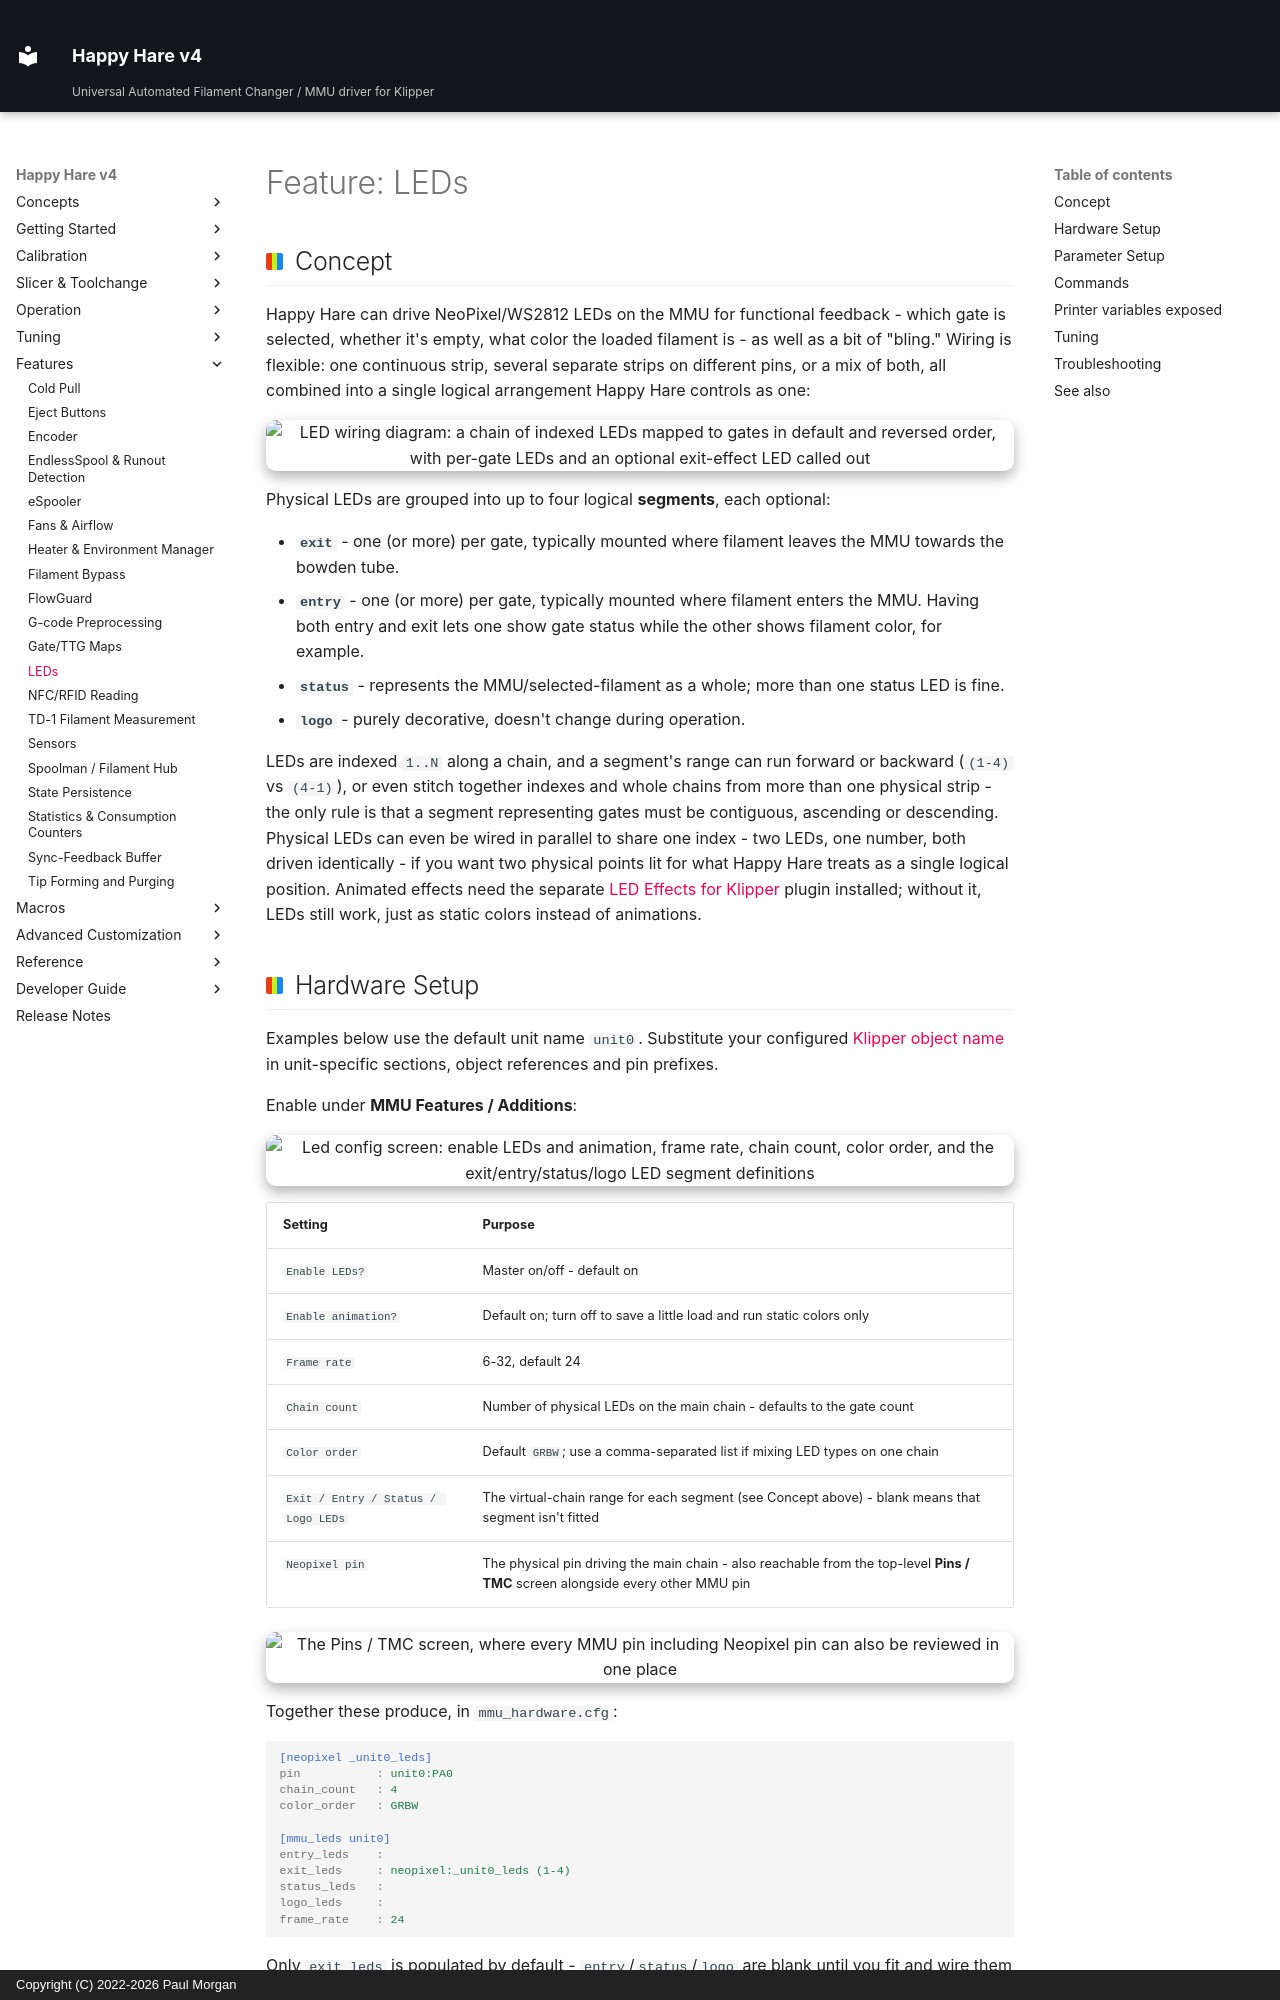

repository: moggieuk/Happy-Hare-Doc · page: Feature-LEDs/index.html · generator: mkdocs · copyright: Copyright (C) 2022-2026 Paul Morgan

# Feature: LEDs

## Concept

Happy Hare can drive NeoPixel/WS2812 LEDs on the MMU for functional
feedback - which gate is selected, whether it's empty, what color the
loaded filament is - as well as a bit of "bling." Wiring is flexible: one
continuous strip, several separate strips on different pins, or a mix of
both, all combined into a single logical arrangement Happy Hare controls as
one:

<p align="center">
  <img src="Feature-LEDs/led_connection.jpg" alt="LED wiring diagram: a chain of indexed LEDs mapped to gates in default and reversed order, with per-gate LEDs and an optional exit-effect LED called out" width="80%">
</p>

Physical LEDs are grouped into up to four logical **segments**, each
optional:

- **`exit`** - one (or more) per gate, typically mounted where filament
  leaves the MMU towards the bowden tube.
- **`entry`** - one (or more) per gate, typically mounted where filament
  enters the MMU. Having both entry and exit lets one show gate status while
  the other shows filament color, for example.
- **`status`** - represents the MMU/selected-filament as a whole; more than
  one status LED is fine.
- **`logo`** - purely decorative, doesn't change during operation.

LEDs are indexed `1..N` along a chain, and a segment's range can run forward
or backward (`(1-4)` vs `(4-1)`), or even stitch together indexes and whole
chains from more than one physical strip - the only rule is that a segment
representing gates must be contiguous, ascending or descending. Physical
LEDs can even be wired in parallel to share one index - two LEDs, one
number, both driven identically - if you want two physical points lit for
what Happy Hare treats as a single logical position. Animated
effects need the separate [LED Effects for
Klipper](https://github.com/julianschill/klipper-led_effect) plugin
installed; without it, LEDs still work, just as static colors instead of
animations.

## Hardware Setup

Examples below use the default unit name `unit0`. Substitute your configured
[Klipper object name](Installation.md#naming-an-mmu-unit) in unit-specific
sections, object references and pin prefixes.

Enable under **MMU Features / Additions**:

<p align="center">
  <img src="Feature-LEDs/led-config.png" alt="Led config screen: enable LEDs and animation, frame rate, chain count, color order, and the exit/entry/status/logo LED segment definitions" width="85%">
</p>

| Setting | Purpose |
|---|---|
| `Enable LEDs?` | Master on/off - default on |
| `Enable animation?` | Default on; turn off to save a little load and run static colors only |
| `Frame rate` | 6-32, default 24 |
| `Chain count` | Number of physical LEDs on the main chain - defaults to the gate count |
| `Color order` | Default `GRBW`; use a comma-separated list if mixing LED types on one chain |
| `Exit / Entry / Status / Logo LEDs` | The virtual-chain range for each segment (see Concept above) - blank means that segment isn't fitted |
| `Neopixel pin` | The physical pin driving the main chain - also reachable from the top-level **Pins / TMC** screen alongside every other MMU pin |

<p align="center">
  <img src="Feature-LEDs/neopixel-pin.png" alt="The Pins / TMC screen, where every MMU pin including Neopixel pin can also be reviewed in one place" width="85%">
</p>

Together these produce, in `mmu_hardware.cfg`:

```ini
[neopixel _unit0_leds]
pin           : unit0:PA0
chain_count   : 4
color_order   : GRBW

[mmu_leds unit0]
entry_leds    :
exit_leds     : neopixel:_unit0_leds (1-4)
status_leds   :
logo_leds     :
frame_rate    : 24
```

Only `exit_leds` is populated by default - `entry`/`status`/`logo` are blank
until you fit and wire them yourself. Mixing multiple physical strips into
one virtual segment looks like this (two Box Turtles, one wired in reverse,
combined into a single 8-LED `exit` segment):

```ini
exit_leds: neopixel:bt_1 (4-1)
           neopixel:bt_2a
           neopixel:bt_2b
           neopixel:bt_2c
           neopixel:bt_2d
```

!!! warning "Important"
    `entry`/`exit` segment length must equal the gate count, or a whole
    multiple of it. BTT ViViD, for example, uses 7 LEDs per gate (28 total
    for 4 gates) - with more than one LED per gate, Happy Hare uses the
    extra LEDs to animate loading/unloading across that gate's own little
    strip rather than just switching a single LED.
